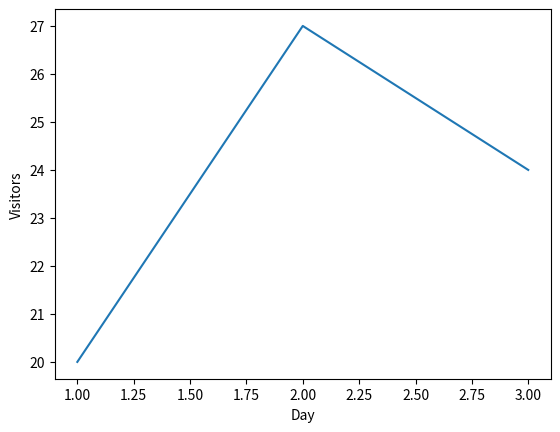

Source code (Python):
import matplotlib.pyplot as plt

def branch_figure(branch, days, visits):
    fig, ax = plt.subplots()
    ax.plot(days, visits)
    ax.set_xlabel("Day")
    ax.set_ylabel("Visitors")
    # Make a title from branch.
    return fig

fig = branch_figure("North", [1, 2, 3], [20, 27, 24])
plt.show()
